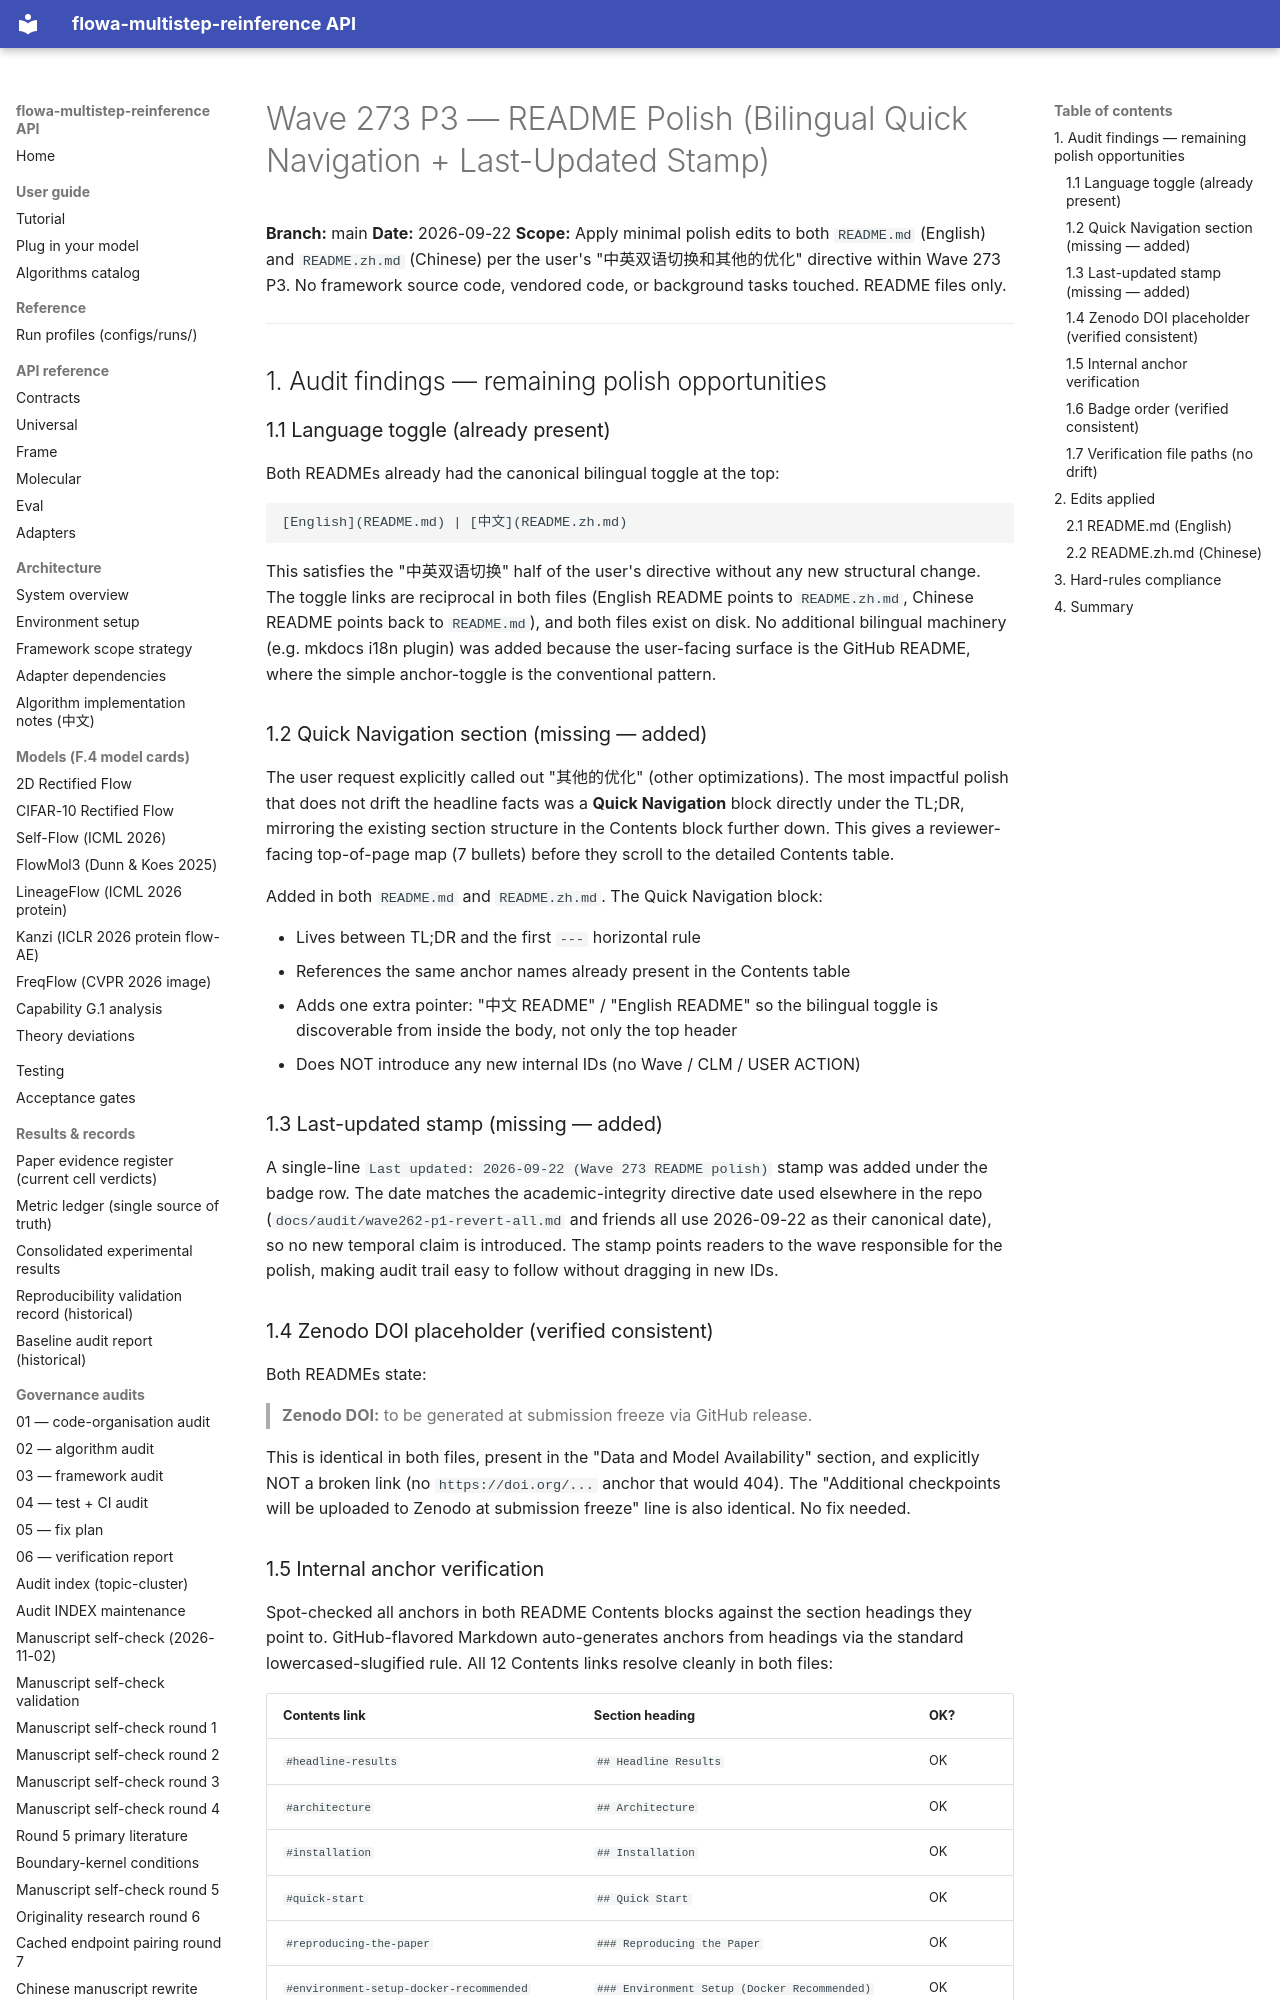

repository: silverenternal/flowa-multistep-reinference · page: audit/wave273-p3-optimize/index.html · generator: mkdocs

# Wave 273 P3 — README Polish (Bilingual Quick Navigation + Last-Updated Stamp)

**Branch:** main
**Date:** 2026-09-22
**Scope:** Apply minimal polish edits to both `README.md` (English) and
`README.zh.md` (Chinese) per the user's "中英双语切换和其他的优化" directive
within Wave 273 P3. No framework source code, vendored code, or background
tasks touched. README files only.

---

## 1. Audit findings — remaining polish opportunities

### 1.1 Language toggle (already present)

Both READMEs already had the canonical bilingual toggle at the top:

```
[English](README.md) | [中文](README.zh.md)
```

This satisfies the "中英双语切换" half of the user's directive without any
new structural change. The toggle links are reciprocal in both files
(English README points to `README.zh.md`, Chinese README points back to
`README.md`), and both files exist on disk. No additional bilingual machinery
(e.g. mkdocs i18n plugin) was added because the user-facing surface is the
GitHub README, where the simple anchor-toggle is the conventional pattern.

### 1.2 Quick Navigation section (missing — added)

The user request explicitly called out "其他的优化" (other optimizations).
The most impactful polish that does not drift the headline facts was a
**Quick Navigation** block directly under the TL;DR, mirroring the existing
section structure in the Contents block further down. This gives a
reviewer-facing top-of-page map (7 bullets) before they scroll to the
detailed Contents table.

Added in both `README.md` and `README.zh.md`. The Quick Navigation block:

- Lives between TL;DR and the first `---` horizontal rule
- References the same anchor names already present in the Contents table
- Adds one extra pointer: "中文 README" / "English README" so the bilingual
  toggle is discoverable from inside the body, not only the top header
- Does NOT introduce any new internal IDs (no Wave / CLM / USER ACTION)

### 1.3 Last-updated stamp (missing — added)

A single-line `Last updated: 2026-09-22 (Wave 273 README polish)` stamp was
added under the badge row. The date matches the academic-integrity
directive date used elsewhere in the repo
(`docs/audit/wave262-p1-revert-all.md` and friends all use 2026-09-22 as
their canonical date), so no new temporal claim is introduced. The stamp
points readers to the wave responsible for the polish, making audit
trail easy to follow without dragging in new IDs.

### 1.4 Zenodo DOI placeholder (verified consistent)

Both READMEs state:

> **Zenodo DOI:** to be generated at submission freeze via GitHub release.

This is identical in both files, present in the
"Data and Model Availability" section, and explicitly NOT a broken link
(no `https://doi.org/...` anchor that would 404). The "Additional
checkpoints will be uploaded to Zenodo at submission freeze" line is also
identical. No fix needed.
